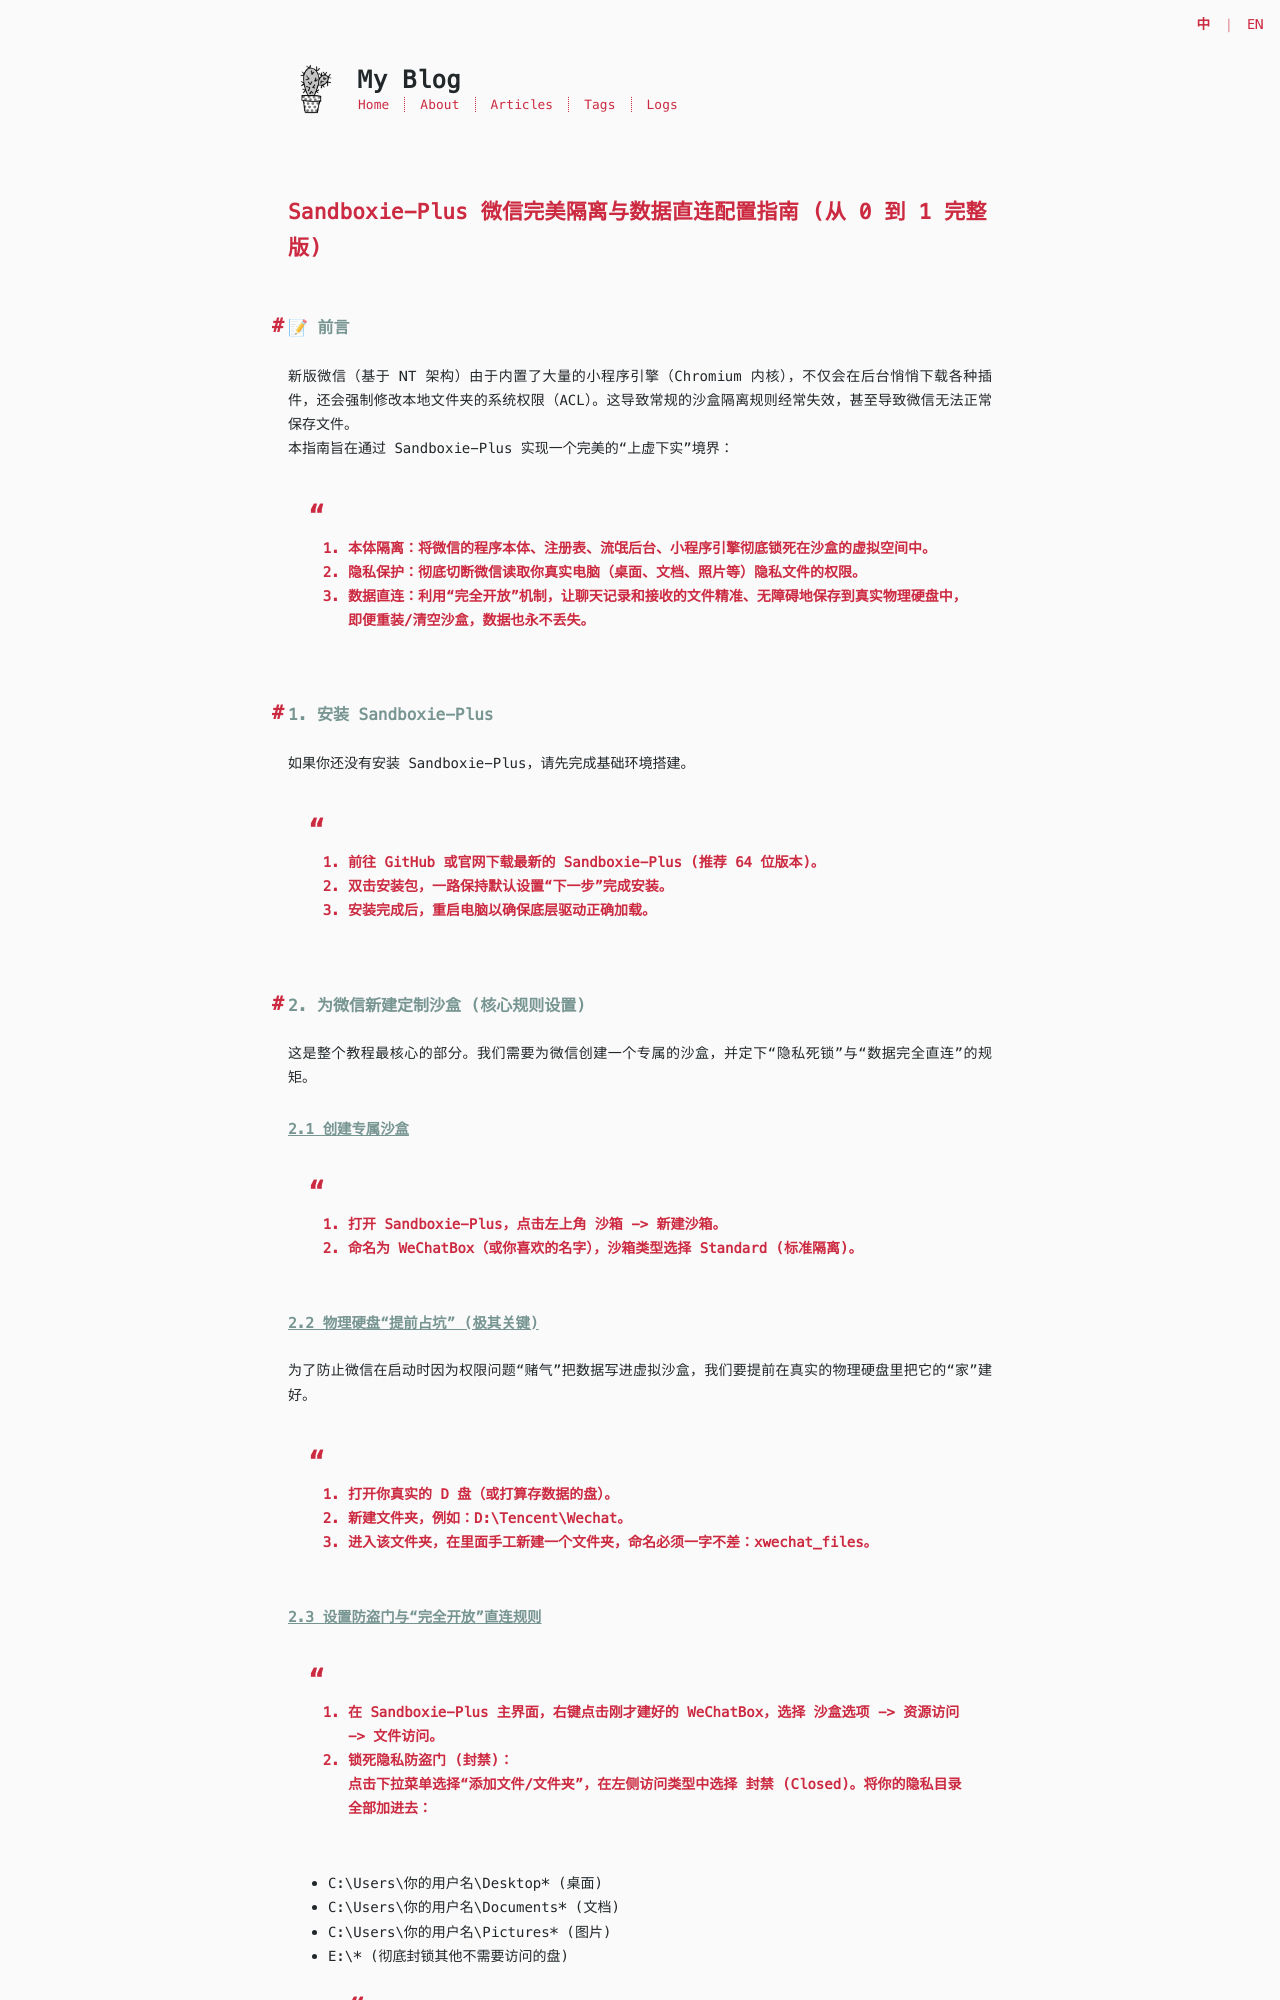

repository: begineri/Blog · page: ref/Sandboxie 微信完美隔离配置指南.html · generator: jekyll

# **Sandboxie-Plus 微信完美隔离与数据直连配置指南 (从 0 到 1 完整版)**

## **📝 前言**

新版微信（基于 NT 架构）由于内置了大量的小程序引擎（Chromium 内核），不仅会在后台悄悄下载各种插件，还会强制修改本地文件夹的系统权限（ACL）。这导致常规的沙盒隔离规则经常失效，甚至导致微信无法正常保存文件。  
本指南旨在通过 Sandboxie-Plus 实现一个完美的“上虚下实”境界：

> 1. **本体隔离**：将微信的程序本体、注册表、流氓后台、小程序引擎彻底锁死在沙盒的虚拟空间中。  
> 2. **隐私保护**：彻底切断微信读取你真实电脑（桌面、文档、照片等）隐私文件的权限。  
> 3. **数据直连**：利用“完全开放”机制，让聊天记录和接收的文件精准、无障碍地保存到真实物理硬盘中，即便重装/清空沙盒，数据也永不丢失。

## **1\. 安装 Sandboxie-Plus**

如果你还没有安装 Sandboxie-Plus，请先完成基础环境搭建。

> 1. 前往 GitHub 或官网下载最新的 Sandboxie-Plus (推荐 64 位版本)。  
> 2. 双击安装包，一路保持默认设置“下一步”完成安装。  
> 3. 安装完成后，重启电脑以确保底层驱动正确加载。

## **2\. 为微信新建定制沙盒 (核心规则设置)**

这是整个教程最核心的部分。我们需要为微信创建一个专属的沙盒，并定下“隐私死锁”与“数据完全直连”的规矩。

### **2.1 创建专属沙盒**

> 1. 打开 Sandboxie-Plus，点击左上角 沙箱 \-\> 新建沙箱。  
> 2. 命名为 WeChatBox（或你喜欢的名字），沙箱类型选择 **Standard (标准隔离)**。

### **2.2 物理硬盘“提前占坑” (极其关键)**

为了防止微信在启动时因为权限问题“赌气”把数据写进虚拟沙盒，我们要提前在真实的物理硬盘里把它的“家”建好。

> 1. 打开你真实的 D 盘（或打算存数据的盘）。  
> 2. 新建文件夹，例如：D:\\Tencent\\Wechat。  
> 3. 进入该文件夹，在里面**手工新建**一个文件夹，命名必须一字不差：**xwechat\_files**。

### **2.3 设置防盗门与“完全开放”直连规则**

> 1. 在 Sandboxie-Plus 主界面，右键点击刚才建好的 WeChatBox，选择 **沙盒选项** \-\> **资源访问** \-\> **文件访问**。  
> 2. **锁死隐私防盗门 (封禁)：**  
>    点击下拉菜单选择“添加文件/文件夹”，在左侧访问类型中选择 **封禁 (Closed)**。将你的隐私目录全部加进去：  
   * C:\\Users\\你的用户名\\Desktop\* (桌面)  
   * C:\\Users\\你的用户名\\Documents\* (文档)  
   * C:\\Users\\你的用户名\\Pictures\* (图片)  
   * E:\\\* (彻底封锁其他不需要访问的盘)  
> 3. **打通数据直连 (完全开放) —— 【全篇最核心的一步】**  
>    继续添加规则，左侧访问类型下拉菜单**必须选择【完全开放 (Fully Open)】**！  
>    *(注：不能选普通的“开放”。因为新版微信需要修改系统底层权限 (ACL) 和写入 .exe/.dll 插件，普通的“开放”会拦截这些操作导致直连失败。)*  
   * 路径精确填写：**D:\\Tencent\\Wechat** （注意末尾**不要**加星号 \*，精确指向这个根目录）。
